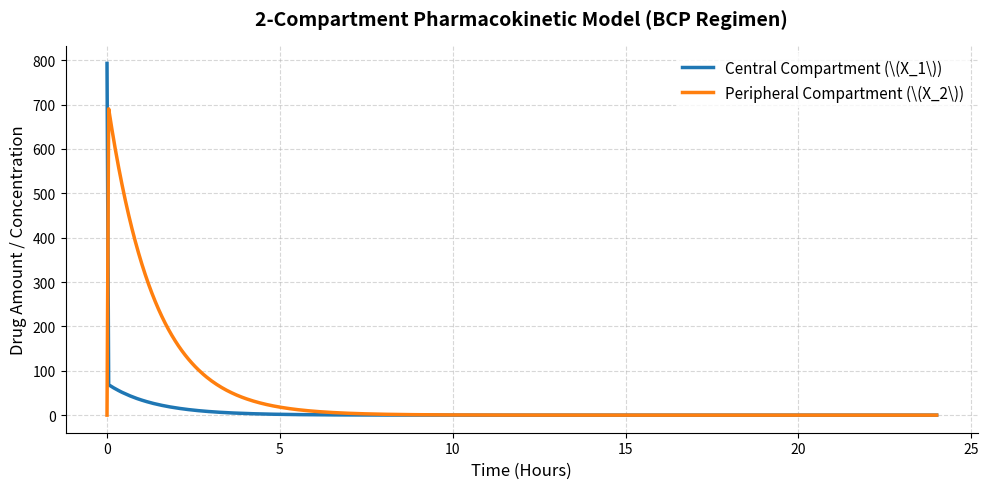

Python code for this plot:
# # import numpy as np
# # import matplotlib.pyplot as plt
# # from scipy.integrate import solve_ivp

# # # ODE
# # def two_compart_model(t, y, k12, k21, k10):
# #     bcp, t = y
# #     dX1_dt = -(k12 + k10) * bcp + k21 * t
# #     dX2_dt = k12 * bcp - k21 * t
# #     return [dX1_dt, dX2_dt]

# # Bevacizumab (B)	
# # Carboplatin (C)	
# # Paclitaxel (P)

# import numpy as np
# from scipy.integrate import solve_ivp
# import matplotlib.pyplot as plt

# # take the mean of these values that will be k12
# # def bevacizumab(w):
# #     return 15 * w
# # def carboplatin(gfr):
# #     auc = 6
# #     return auc * (gfr + 25)
# # def paclitaxel(h, w):
# #     one = (h * w) / 3600
# #     bsa = one ** 1/2
#     # return bsa

# # THEESE VALUES ARE AFTER ROUNDING OFF
# # w = 88
# # bevacizumab = 15 * w
# bevacizumab = 1300
# # gfr = 88
# # auc = 6
# # carboplatin = auc * (gfr + 25)
# carboplatin = 650
# # h = 177
# # one = (h * w) / 3600
# # bsa = one ** 1/2
# # paclitaxel = bsa * 200
# paclitaxel = 430
# # k12 is considered the mean of all 3
# k12 = (bevacizumab + carboplatin + paclitaxel) / 3

# # now for k21 10% of mean
# k21 = k12 * 0.1

# # now for k10 take the mean elimination time of the 3
# k10 = (20 + 4 + (1/2)) / 3

# # ODE





# # Plotting
# fig, axes = plt.subplots(1, 3, figsize=(18, 5))
# axes[1].plot(solve.t, solve.y[0], label='Central ($X_1$)', color='blue', lw=2)
# axes[1].plot(solve.t, solve.y[1], label='Peripheral ($X_2$)', color='orange', lw=2)
# axes[1].set_title('2-Compartment Model')
# axes[1].set_xlabel('BCP')
# axes[1].set_ylabel('Size')
# axes[1].legend()
# axes[1].grid(True, linestyle='--', alpha=0.6)
# plt.tight_layout()
# plt.show()
# SOME CHANGES ARE REQD IN THE PLOTS BUT IT IS OK NOW AS WITH THE INC IN CONC OF "BCP" THE "SIZE" OF THE TUMOR DECREASES




import numpy as np
from scipy.integrate import solve_ivp
import matplotlib.pyplot as plt

# 1. Define Drug Properties & Automatically Compute Rates
bevacizumab = 1300
carboplatin = 650
paclitaxel = 430

# Rate Constants derived from means
k12_calc = (bevacizumab + carboplatin + paclitaxel) / 3
k21_calc = k12_calc * 0.1
k10_calc = (20 + 4 + (1/2)) / 3

# 2. System of Differential Equations (Fixed the `k21 * t` typo to `k21 * x2`)
def two_compartment_model(t, y, k12, k21, k10):
    x1, x2 = y
    dX1_dt = -(k12 + k10) * x1 + k21 * x2
    dX2_dt = k12 * x1 - k21 * x2
    return [dX1_dt, dX2_dt]

# 3. Solver Setup
t_span = (0, 24)
t_eval = np.linspace(0, 24, 500)
initial_conc = [793.0, 0.0]
parameters = (k12_calc, k21_calc, k10_calc)

# Solving the system
solve = solve_ivp(two_compartment_model, t_span, initial_conc, args=parameters, t_eval=t_eval)

# 4. Improved Visualization Function
def plot_pharmacokinetics(solve_data):
    fig, ax = plt.subplots(figsize=(10, 5))
    
    # Custom styling
    ax.plot(solve_data.t, solve_data.y[0], label='Central Compartment (\(X_1\))', color='#1f77b4', lw=2.5)
    ax.plot(solve_data.t, solve_data.y[1], label='Peripheral Compartment (\(X_2\))', color='#ff7f0e', lw=2.5)
    
    # Enhanced Metadata labels
    ax.set_title('2-Compartment Pharmacokinetic Model (BCP Regimen)', fontsize=14, fontweight='bold', pad=15)
    ax.set_xlabel('Time (Hours)', fontsize=12)
    ax.set_ylabel('Drug Amount / Concentration', fontsize=12)
    
    ax.legend(frameon=True, facecolor='white', edgecolor='none', fontsize=11)
    ax.grid(True, linestyle='--', alpha=0.5)
    ax.spines['top'].set_visible(False)
    ax.spines['right'].set_visible(False)
    
    plt.tight_layout()
    return fig

# Display locally if running standalone
if __name__ == "__main__":
    fig = plot_pharmacokinetics(solve)
    plt.show()
